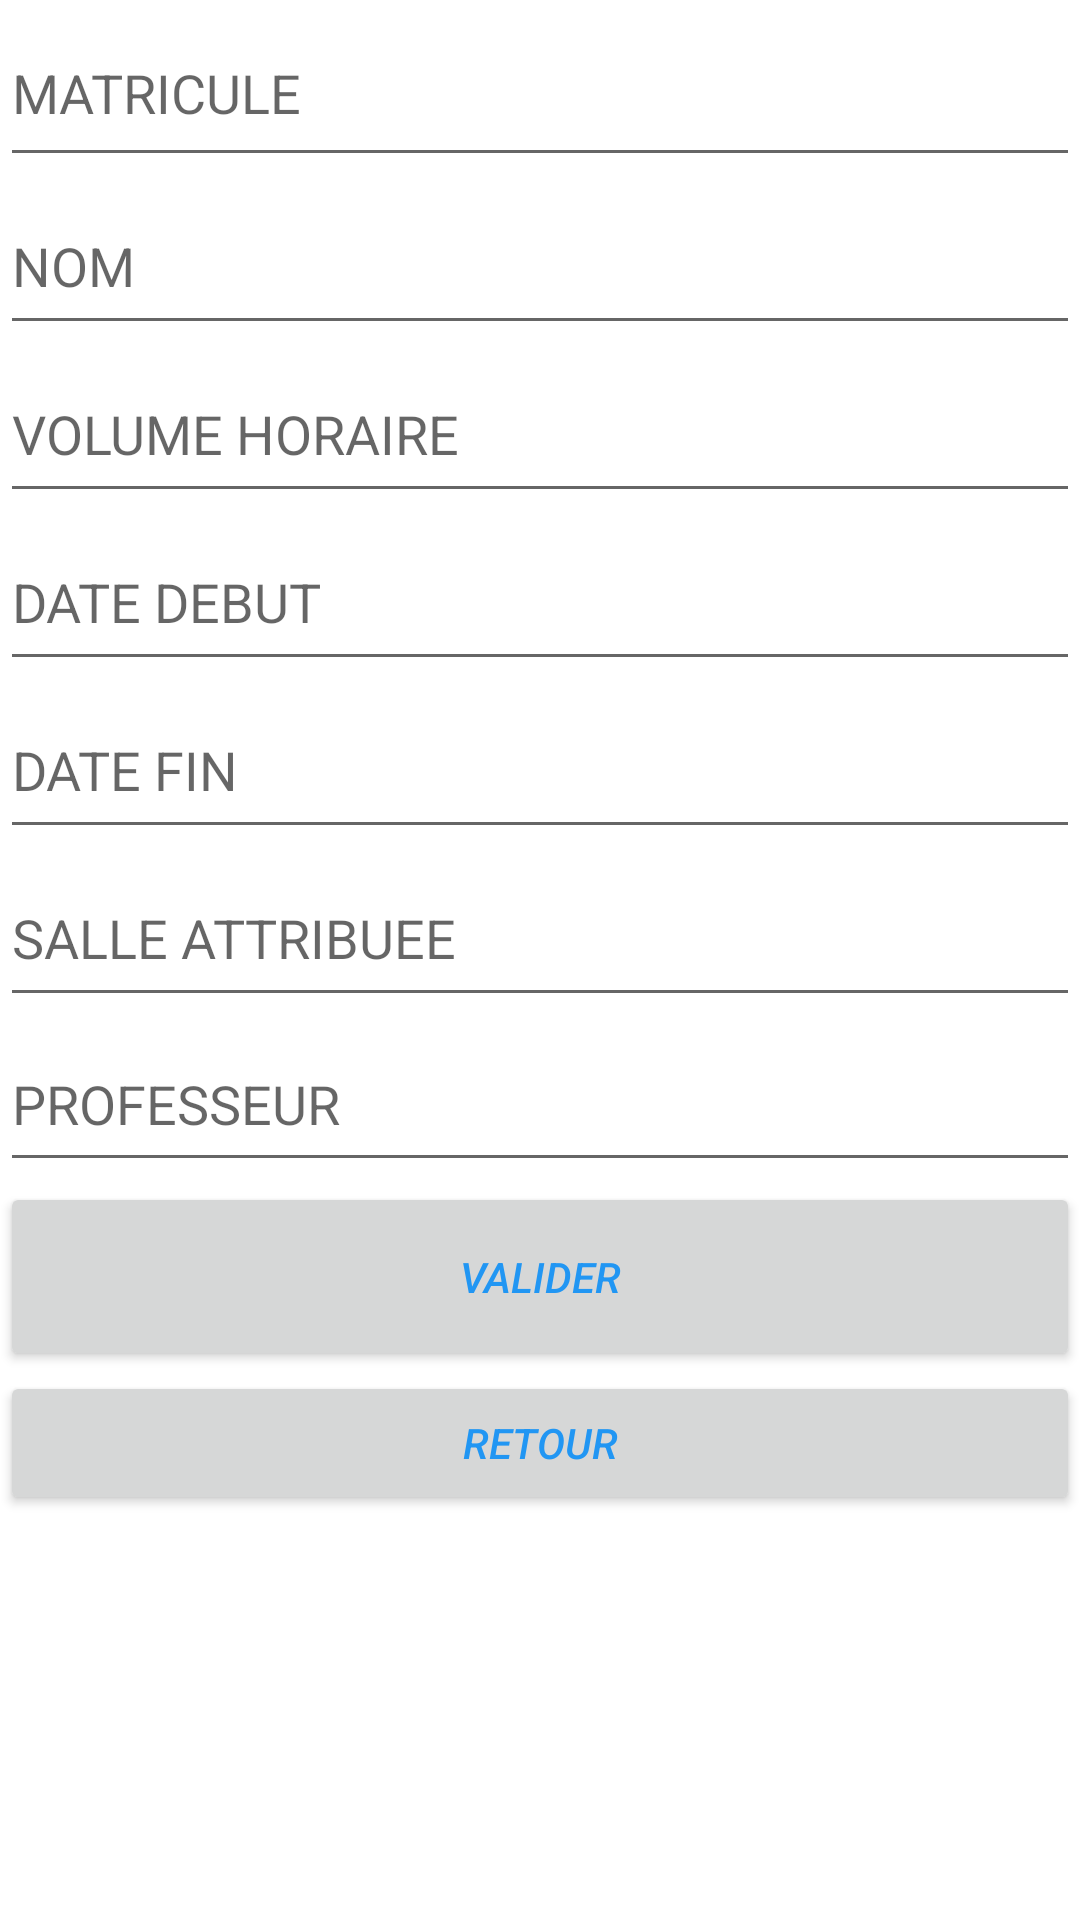

The Android layout XML behind this screen, and the referenced resources:
<!-- AndroidManifest.xml: application theme Theme.SUPINFO_COLLEGE -->
<!-- res/layout/ajouter_module.xml -->
<?xml version="1.0" encoding="utf-8"?>
<LinearLayout xmlns:android="http://schemas.android.com/apk/res/android"
    xmlns:app="http://schemas.android.com/apk/res-auto"
    xmlns:tools="http://schemas.android.com/tools"
    android:layout_width="match_parent"
    android:layout_height="match_parent"
    tools:context=".AjouterModule">

    <LinearLayout
        android:layout_width="match_parent"
        android:layout_height="match_parent"
        android:orientation="vertical">

        <EditText
            android:id="@+id/txtMatriculeMod"
            android:layout_width="match_parent"
            android:layout_height="59dp"
            android:ems="10"
            android:hint="MATRICULE"
            android:inputType="textPersonName" />

        <LinearLayout
            android:layout_width="match_parent"
            android:layout_height="match_parent"
            android:orientation="vertical">

            <EditText
                android:id="@+id/txtNomMod"
                android:layout_width="match_parent"
                android:layout_height="56dp"
                android:ems="10"
                android:hint="NOM"
                android:inputType="textPersonName" />

            <LinearLayout
                android:layout_width="match_parent"
                android:layout_height="match_parent"
                android:orientation="vertical">

                <EditText
                    android:id="@+id/txtVolHoraireMod"
                    android:layout_width="match_parent"
                    android:layout_height="56dp"
                    android:ems="10"
                    android:hint="VOLUME HORAIRE"
                    android:inputType="textPersonName" />

                <LinearLayout
                    android:layout_width="match_parent"
                    android:layout_height="match_parent"
                    android:orientation="vertical">

                    <EditText
                        android:id="@+id/txtDateDebutMod"
                        android:layout_width="match_parent"
                        android:layout_height="56dp"
                        android:ems="10"
                        android:hint="DATE DEBUT"
                        android:inputType="textPersonName" />

                    <LinearLayout
                        android:layout_width="match_parent"
                        android:layout_height="match_parent"
                        android:orientation="vertical">

                        <EditText
                            android:id="@+id/txtDateFinMod"
                            android:layout_width="match_parent"
                            android:layout_height="56dp"
                            android:ems="10"
                            android:hint="DATE FIN"
                            android:inputType="textPersonName" />

                        <LinearLayout
                            android:layout_width="match_parent"
                            android:layout_height="match_parent"
                            android:orientation="vertical">

                            <EditText
                                android:id="@+id/txtSalleMod"
                                android:layout_width="match_parent"
                                android:layout_height="56dp"
                                android:ems="10"
                                android:hint="SALLE ATTRIBUEE"
                                android:inputType="textPersonName" />

                            <LinearLayout
                                android:layout_width="match_parent"
                                android:layout_height="match_parent"
                                android:orientation="vertical">

                                <EditText
                                    android:id="@+id/txtProfesseurMod"
                                    android:layout_width="match_parent"
                                    android:layout_height="55dp"
                                    android:ems="10"
                                    android:hint="PROFESSEUR"
                                    android:inputType="textPersonName" />

                                <LinearLayout
                                    android:layout_width="match_parent"
                                    android:layout_height="match_parent"
                                    android:orientation="vertical">

                                    <Button
                                        android:id="@+id/btnAjouterMod"
                                        android:layout_width="match_parent"
                                        android:layout_height="63dp"
                                        android:text="valider"
                                        android:textColor="#2196F3"
                                        android:textStyle="italic" />

                                    <Button
                                        android:id="@+id/btnRetourMod"
                                        android:layout_width="match_parent"
                                        android:layout_height="wrap_content"
                                        android:text="retour"
                                        android:textColor="#2196F3"
                                        android:textStyle="italic" />
                                </LinearLayout>
                            </LinearLayout>
                        </LinearLayout>
                    </LinearLayout>
                </LinearLayout>
            </LinearLayout>
        </LinearLayout>
    </LinearLayout>
</LinearLayout>
<!-- resources referenced by this layout -->
<resources>
  <style name="Theme.SUPINFO_COLLEGE" parent="Theme.MaterialComponents.DayNight.DarkActionBar">
          
          <item name="colorPrimary">@color/purple_500</item>
          <item name="colorPrimaryVariant">@color/purple_700</item>
          <item name="colorOnPrimary">@color/white</item>
          
          <item name="colorSecondary">@color/teal_200</item>
          <item name="colorSecondaryVariant">@color/teal_700</item>
          <item name="colorOnSecondary">@color/black</item>
          
          <item name="android:statusBarColor" tools:targetApi="l">?attr/colorPrimaryVariant</item>
          
      </style>
  <!-- not gathered from this repository: default colours our renderer supplied (Android Studio template values) -->
  <color name="purple_500">#FF6200EE</color>
  <color name="purple_700">#FF3700B3</color>
  <color name="teal_200">#FF03DAC5</color>
  <color name="teal_700">#FF018786</color>
  <color name="black">#FF000000</color>
  <color name="white">#FFFFFFFF</color>
</resources>
